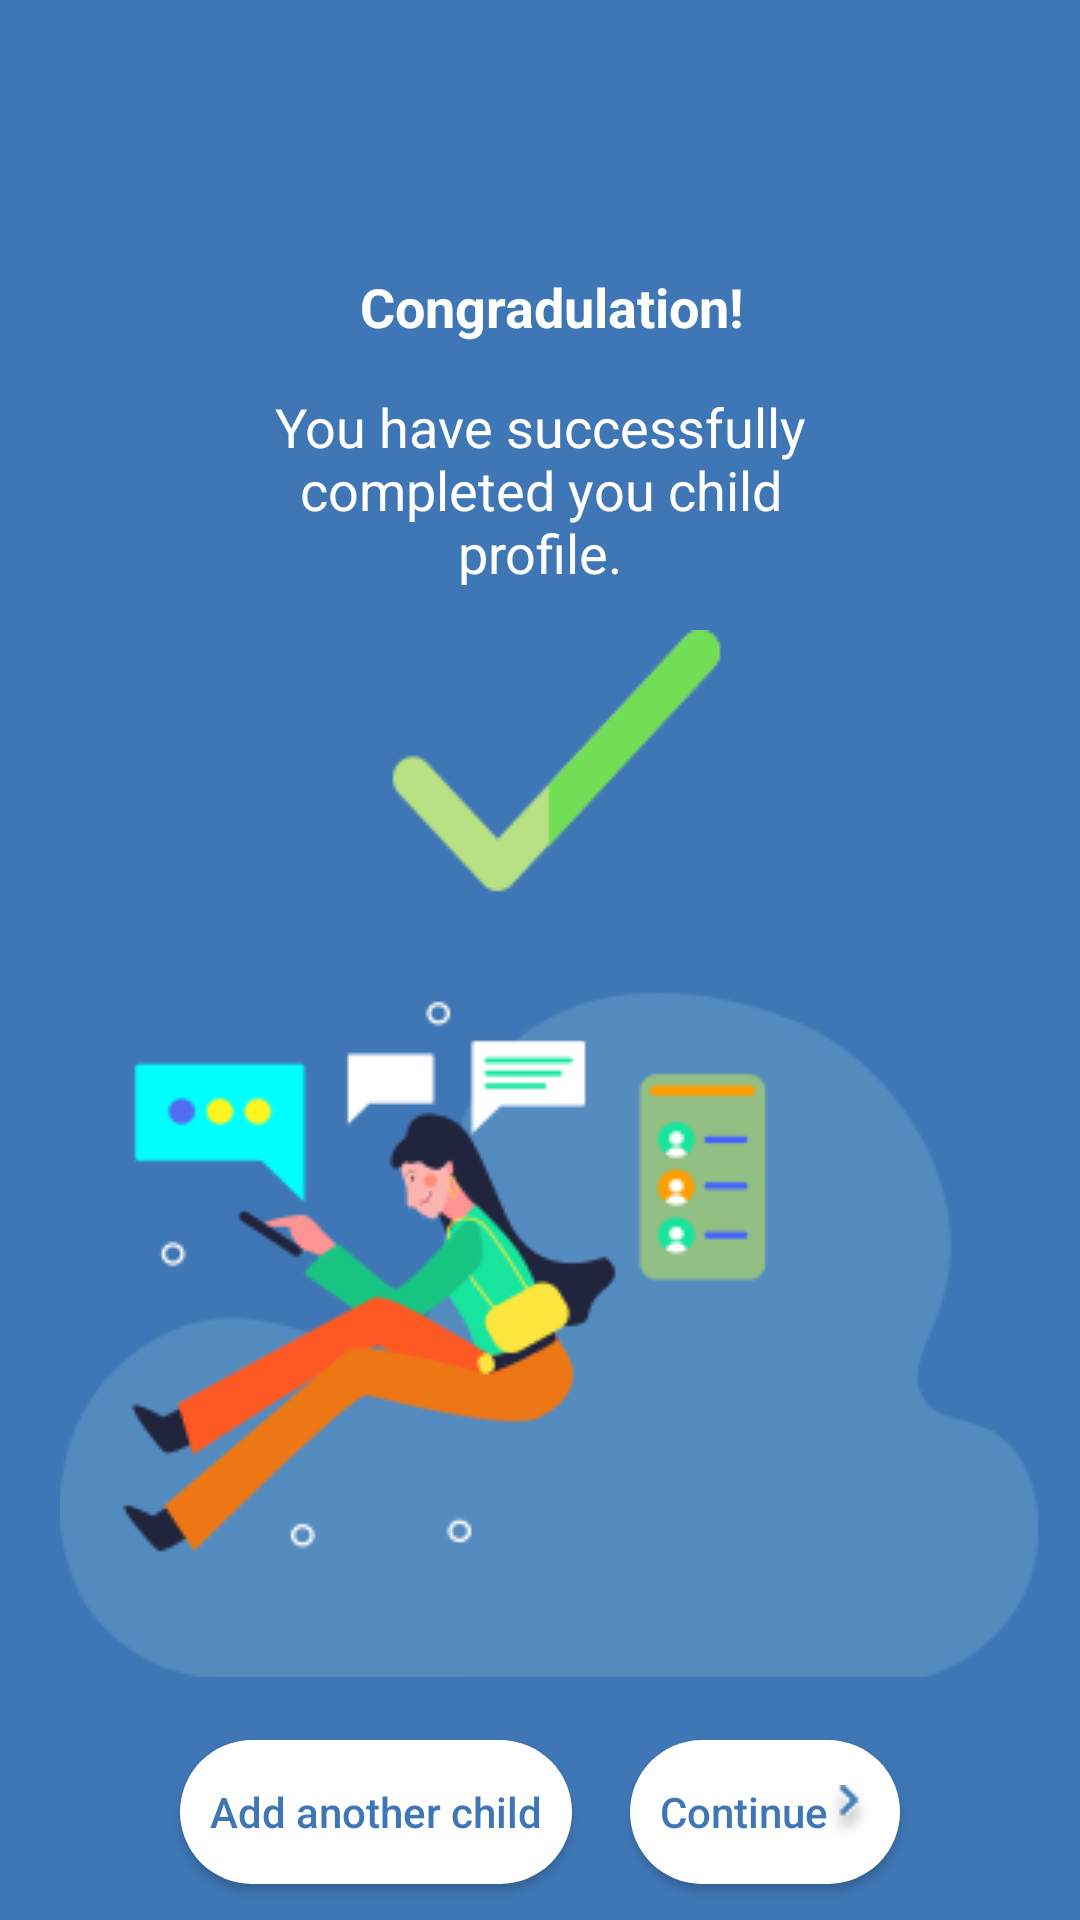

Layout XML and referenced resources for this Android screen:
<!-- AndroidManifest.xml: activity theme Theme.App_AmaniGharbi.NoActionBar.NoActionBar -->
<!-- res/layout/activity_congrats_wizard_end.xml -->
<?xml version="1.0" encoding="utf-8"?>
<androidx.coordinatorlayout.widget.CoordinatorLayout xmlns:android="http://schemas.android.com/apk/res/android"
    xmlns:app="http://schemas.android.com/apk/res-auto"
    xmlns:tools="http://schemas.android.com/tools"
    android:layout_width="match_parent"
    android:layout_height="match_parent"
    android:background="@color/Blue4in1"
    tools:context=".CongratsWizardEndActivity">
    <TextView
        android:id="@+id/title_confirm"
        android:layout_width="wrap_content"
        android:layout_height="wrap_content"
        android:layout_marginLeft="120dp"
        android:layout_marginRight="70dp"
        android:layout_marginTop="90dp"
        android:text="@string/cong"
        android:textAlignment="center"
        android:textColor="@color/white"
        android:textSize="18sp"
        android:textStyle="bold"/>
    <TextView
        android:id="@+id/txt_cong"
        android:layout_width="wrap_content"
        android:layout_height="wrap_content"
        android:layout_marginLeft="80dp"
        android:layout_marginRight="80dp"
        android:layout_marginTop="130dp"
        android:text="@string/txt_cong"
        android:textAlignment="center"
        android:textColor="@color/white"
        android:textSize="18sp"
       />
    <ImageView
        android:layout_width="wrap_content"
        android:layout_height="wrap_content"
        android:layout_marginLeft="20dp"
        android:layout_marginTop="210dp"
        android:src="@drawable/cong" />
    <androidx.appcompat.widget.AppCompatButton
        android:id="@+id/btn2_confirm"
        android:layout_width="wrap_content"
        android:layout_height="wrap_content"
        android:layout_marginLeft="210dp"
        android:layout_marginTop="580dp"
        android:layout_marginRight="10dp"
        android:background="@drawable/round2"
        android:drawableRight="@drawable/next"
        android:paddingTop="2dp"
        android:paddingBottom="2dp"
        android:scaleType="centerCrop"
        android:text="@string/btn2_confirm"
        android:textAlignment="center"
        android:textAllCaps="false"
        android:textColor="@color/Blue4in1"
        android:padding="10dp"/>
    <androidx.appcompat.widget.AppCompatButton
        android:id="@+id/btn1_confirm"
        android:layout_width="wrap_content"
        android:layout_height="wrap_content"
        android:layout_marginTop="580dp"
        android:layout_marginLeft="60dp"
        android:background="@drawable/round2"
        android:paddingTop="2dp"
        android:paddingBottom="2dp"
        android:scaleType="centerCrop"
        android:text="@string/add_new_child"
        android:textAlignment="center"
        android:textAllCaps="false"
        android:textColor="@color/Blue4in1"
        android:padding="10dp"/>

</androidx.coordinatorlayout.widget.CoordinatorLayout>
<!-- resources referenced by this layout -->
<resources>
  <color name="Blue4in1">#3F77B6</color>
  <color name="white">#FFFFFFFF</color>
  <!-- drawable cong: png bitmap (drawable, 16988 bytes) -->
  <!-- drawable next: png bitmap (drawable-v24, 397 bytes) -->
  <!-- drawable round2 (drawable) -->
  <?xml version="1.0" encoding="utf-8"?>
  <shape xmlns:android="http://schemas.android.com/apk/res/android"
      android:shape="rectangle"
      >
      <solid android:color="@color/white" />
      <corners android:radius="90dp" />
  </shape>
  <string name="add_new_child">Add another child</string>
  <string name="btn2_confirm">Continue</string>
  <string name="cong">Congradulation! </string>
  <string name="txt_cong">You have successfully completed you child profile.</string>
  <style name="Theme.App_AmaniGharbi.NoActionBar.NoActionBar">
          <item name="windowActionBar">false</item>
          <item name="windowNoTitle">true</item>
      </style>
</resources>
